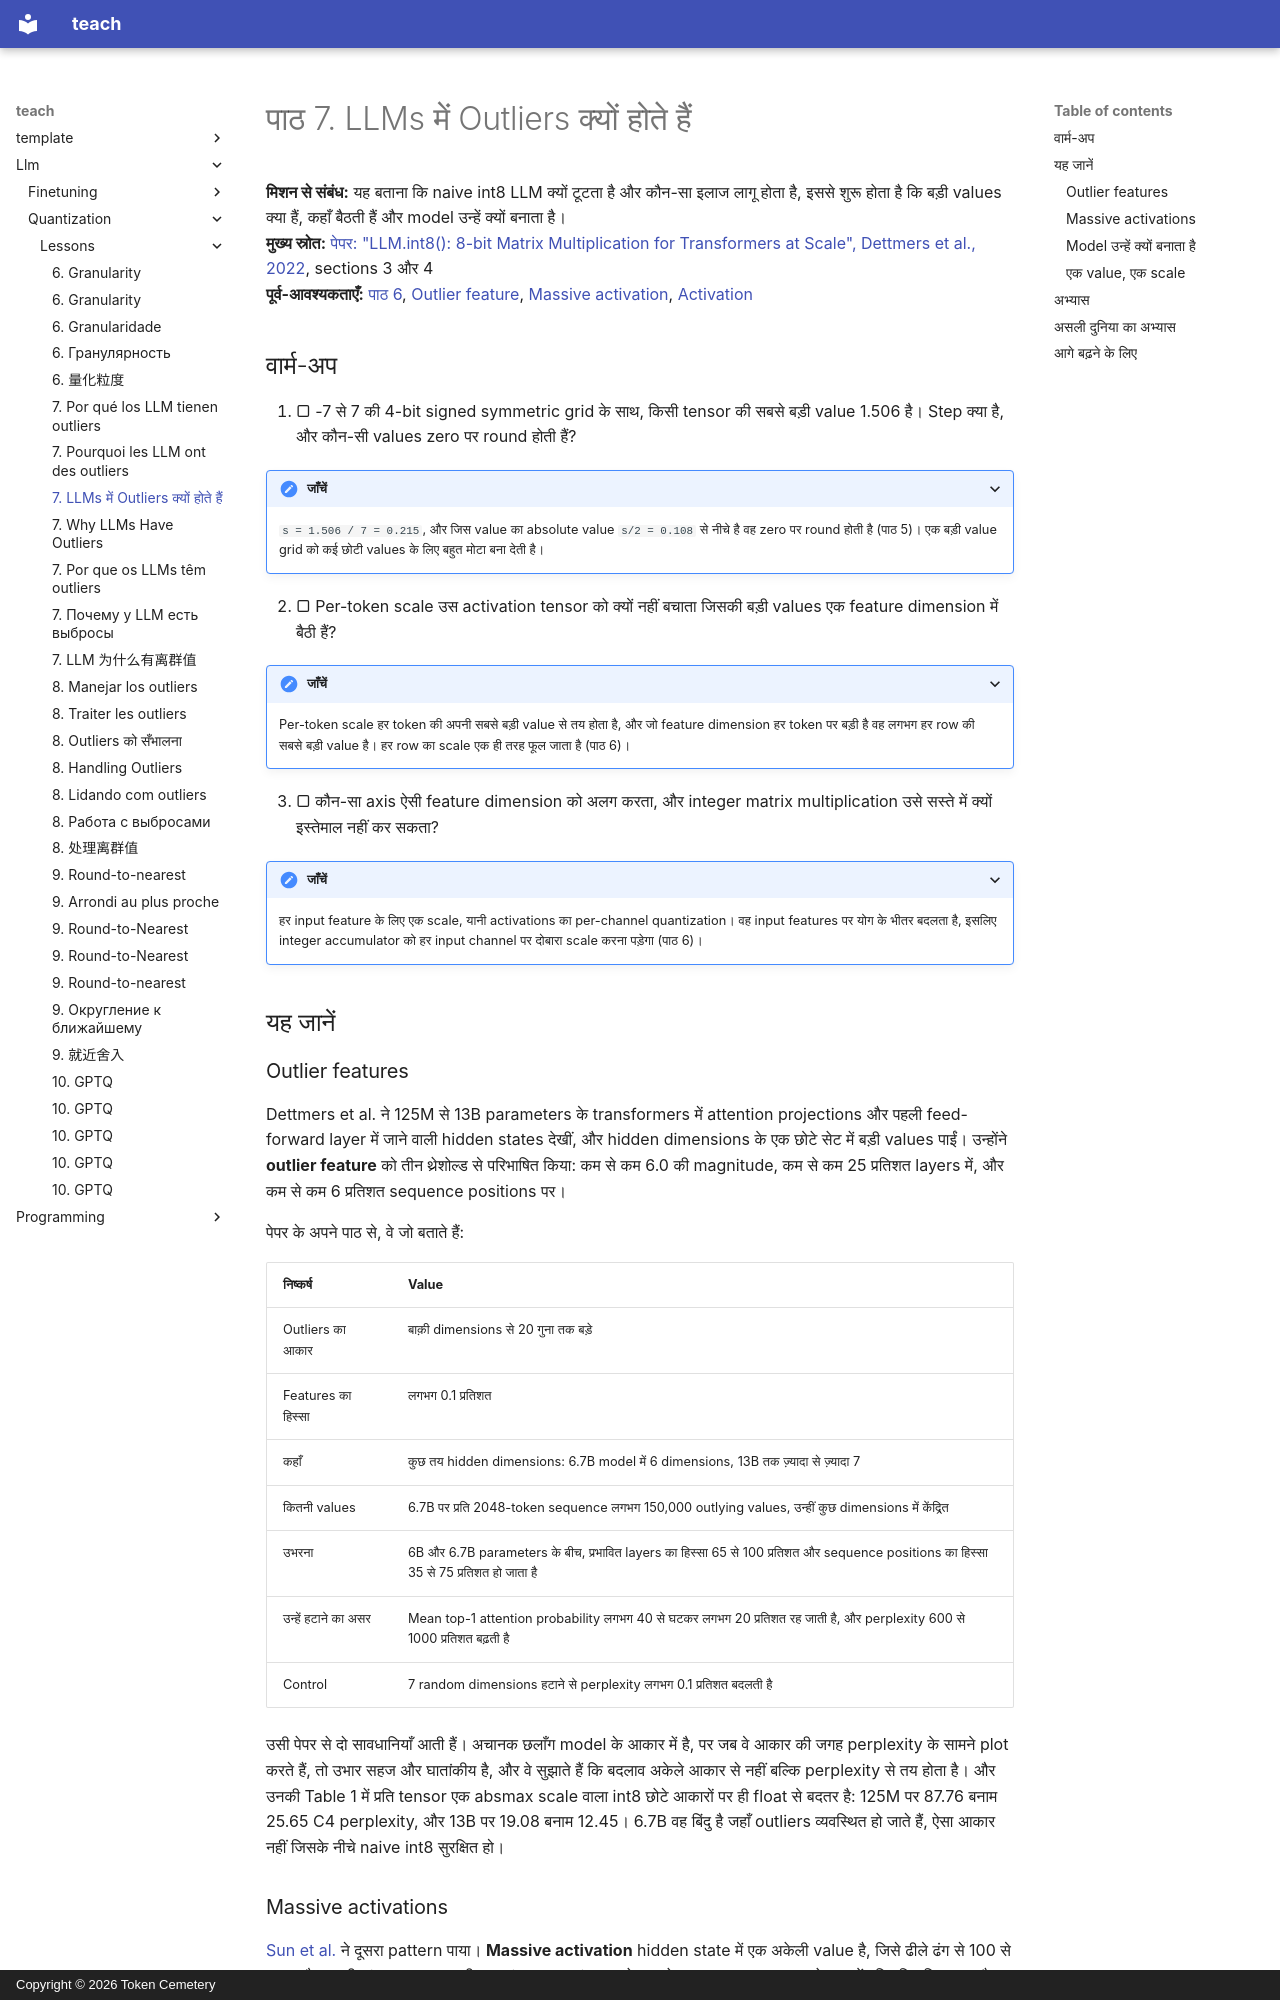

repository: TokenCemetery/teach · page: llm/quantization/lessons/0007-why-llms-have-outliers.hi/index.html · generator: mkdocs · copyright: Copyright © 2026 Token Cemetery

---
title: "7. LLMs में Outliers क्यों होते हैं"
description: "Outlier feature dimensions और massive activations, वे कहाँ दिखते हैं और एक अकेली value पूरे tensor का scale क्यों बिगाड़ देती है"
type: lesson
---

# पाठ 7. LLMs में Outliers क्यों होते हैं

**मिशन से संबंध:** यह बताना कि naive int8 LLM क्यों टूटता है और कौन-सा इलाज लागू होता है, इससे शुरू होता है कि बड़ी values क्या हैं, कहाँ बैठती हैं और model उन्हें क्यों बनाता है।
**मुख्य स्रोत:** [पेपर: "LLM.int8(): 8-bit Matrix Multiplication for Transformers at Scale", Dettmers et al., 2022](https://arxiv.org/abs/2208.07339), sections 3 और 4
**पूर्व-आवश्यकताएँ:** [पाठ 6](0006-granularity.md), [Outlier feature](../GLOSSARY.md), [Massive activation](../GLOSSARY.md), [Activation](../GLOSSARY.md)

## वार्म-अप

1. ▢ -7 से 7 की 4-bit signed symmetric grid के साथ, किसी tensor की सबसे बड़ी value 1.506 है। Step क्या है, और कौन-सी values zero पर round होती हैं?

<details markdown="1"><summary>जाँचें</summary>

`s = 1.506 / 7 = 0.215`, और जिस value का absolute value `s/2 = 0.108` से नीचे है वह zero पर round होती है (पाठ 5)। एक बड़ी value grid को कई छोटी values के लिए बहुत मोटा बना देती है।

</details>

2. ▢ Per-token scale उस activation tensor को क्यों नहीं बचाता जिसकी बड़ी values एक feature dimension में बैठी हैं?

<details markdown="1"><summary>जाँचें</summary>

Per-token scale हर token की अपनी सबसे बड़ी value से तय होता है, और जो feature dimension हर token पर बड़ी है वह लगभग हर row की सबसे बड़ी value है। हर row का scale एक ही तरह फूल जाता है (पाठ 6)।

</details>

3. ▢ कौन-सा axis ऐसी feature dimension को अलग करता, और integer matrix multiplication उसे सस्ते में क्यों इस्तेमाल नहीं कर सकता?

<details markdown="1"><summary>जाँचें</summary>

हर input feature के लिए एक scale, यानी activations का per-channel quantization। वह input features पर योग के भीतर बदलता है, इसलिए integer accumulator को हर input channel पर दोबारा scale करना पड़ेगा (पाठ 6)।

</details>

## यह जानें

### Outlier features

Dettmers et al. ने 125M से 13B parameters के transformers में attention projections और पहली feed-forward layer में जाने वाली hidden states देखीं, और hidden dimensions के एक छोटे सेट में बड़ी values पाईं। उन्होंने **outlier feature** को तीन थ्रेशोल्ड से परिभाषित किया: कम से कम 6.0 की magnitude, कम से कम 25 प्रतिशत layers में, और कम से कम 6 प्रतिशत sequence positions पर।

पेपर के अपने पाठ से, वे जो बताते हैं:

| निष्कर्ष | Value |
|---|---|
| Outliers का आकार | बाक़ी dimensions से 20 गुना तक बड़े |
| Features का हिस्सा | लगभग 0.1 प्रतिशत |
| कहाँ | कुछ तय hidden dimensions: 6.7B model में 6 dimensions, 13B तक ज़्यादा से ज़्यादा 7 |
| कितनी values | 6.7B पर प्रति 2048-token sequence लगभग 150,000 outlying values, उन्हीं कुछ dimensions में केंद्रित |
| उभरना | 6B और 6.7B parameters के बीच, प्रभावित layers का हिस्सा 65 से 100 प्रतिशत और sequence positions का हिस्सा 35 से 75 प्रतिशत हो जाता है |
| उन्हें हटाने का असर | Mean top-1 attention probability लगभग 40 से घटकर लगभग 20 प्रतिशत रह जाती है, और perplexity 600 से 1000 प्रतिशत बढ़ती है |
| Control | 7 random dimensions हटाने से perplexity लगभग 0.1 प्रतिशत बदलती है |

उसी पेपर से दो सावधानियाँ आती हैं। अचानक छलाँग model के आकार में है, पर जब वे आकार की जगह perplexity के सामने plot करते हैं, तो उभार सहज और घातांकीय है, और वे सुझाते हैं कि बदलाव अकेले आकार से नहीं बल्कि perplexity से तय होता है। और उनकी Table 1 में प्रति tensor एक absmax scale वाला int8 छोटे आकारों पर ही float से बदतर है: 125M पर 87.76 बनाम 25.65 C4 perplexity, और 13B पर 19.08 बनाम 12.45। 6.7B वह बिंदु है जहाँ outliers व्यवस्थित हो जाते हैं, ऐसा आकार नहीं जिसके नीचे naive int8 सुरक्षित हो।
